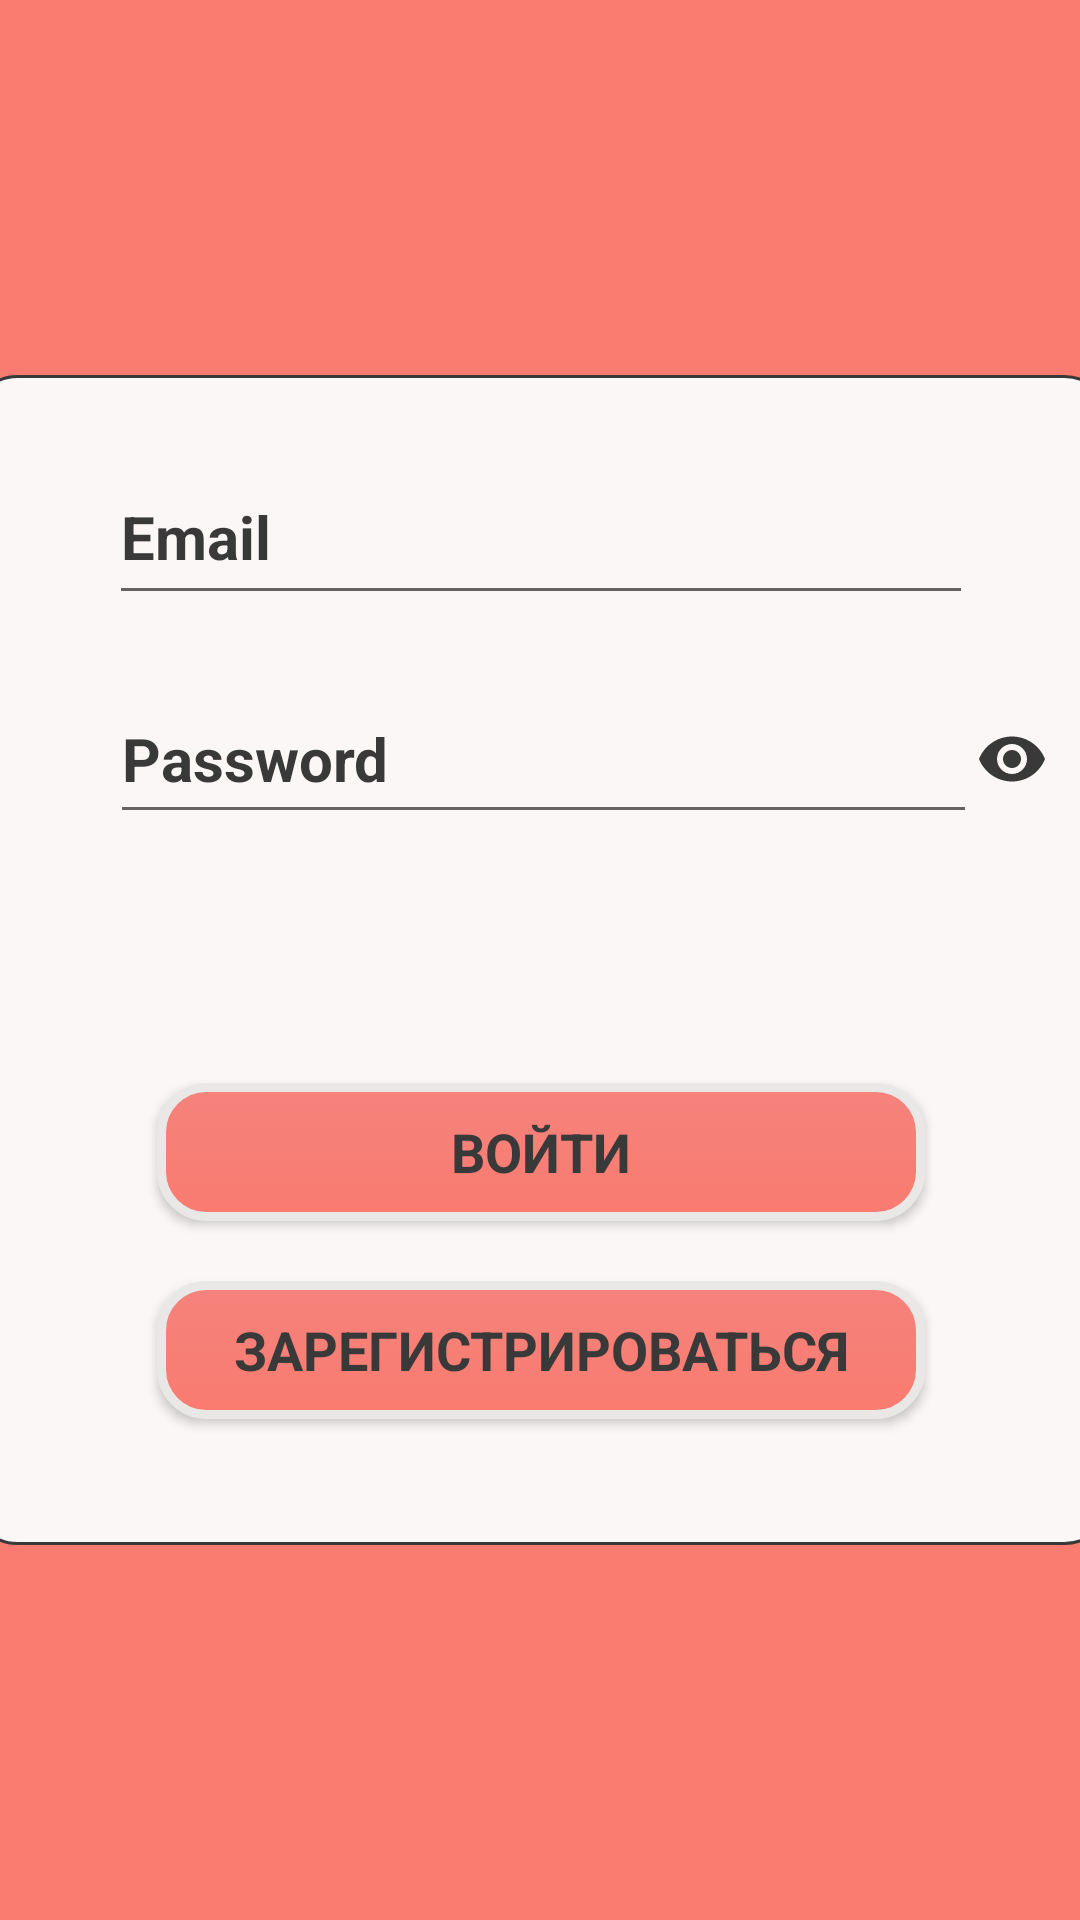

Here is an Android app screen rendered from its layout file. Give the layout XML and the strings, colors and styles it references.
<!-- AndroidManifest.xml: application theme AppTheme -->
<!-- res/layout/login_layout.xml -->
<?xml version="1.0" encoding="utf-8"?>
<androidx.constraintlayout.widget.ConstraintLayout xmlns:android="http://schemas.android.com/apk/res/android"
    xmlns:app="http://schemas.android.com/apk/res-auto"
    xmlns:tools="http://schemas.android.com/tools"
    android:layout_width="match_parent"
    android:layout_height="match_parent"
    android:background="#FFFA7B70">

    <androidx.constraintlayout.widget.ConstraintLayout
        android:layout_width="380dp"
        android:layout_height="390dp"
        android:layout_marginStart="16dp"
        android:layout_marginLeft="16dp"
        android:layout_marginTop="185dp"
        android:layout_marginEnd="16dp"
        android:layout_marginRight="16dp"
        android:layout_marginBottom="185dp"
        android:background="@drawable/frame_color"
        app:layout_constraintBottom_toBottomOf="parent"
        app:layout_constraintEnd_toEndOf="parent"
        app:layout_constraintStart_toStartOf="parent"
        app:layout_constraintTop_toTopOf="parent">

        <CheckBox
            android:id="@+id/eye"
            android:layout_width="25dp"
            android:layout_height="34dp"
            android:layout_marginTop="111dp"
            android:layout_marginBottom="18dp"
            android:button="@drawable/check_pass_eye"
            app:layout_constraintBottom_toTopOf="@+id/tv_error"
            app:layout_constraintEnd_toEndOf="parent"
            app:layout_constraintHorizontal_bias="0.935"
            app:layout_constraintStart_toStartOf="@+id/edPass"
            app:layout_constraintTop_toTopOf="parent"
            app:layout_constraintVertical_bias="1.0" />

        <Button
            android:id="@+id/bReg"
            style="@style/TextAppearance.AppCompat.Display3"
            android:layout_width="256dp"
            android:layout_height="46dp"
            android:layout_marginStart="54dp"
            android:layout_marginLeft="54dp"
            android:layout_marginTop="5dp"
            android:layout_marginEnd="54dp"
            android:layout_marginRight="54dp"
            android:layout_marginBottom="27dp"
            android:background="@drawable/new_but"
            android:onClick="OnClickSignUp"
            android:text="Зарегистрироваться"
            android:textColor="#3A3939"
            android:textSize="18sp"
            android:textStyle="bold"
            android:visibility="visible"
            app:layout_constraintBottom_toBottomOf="parent"
            app:layout_constraintEnd_toEndOf="parent"
            app:layout_constraintStart_toStartOf="parent"
            app:layout_constraintTop_toBottomOf="@+id/bGo" />

        <EditText
            android:id="@+id/edLogin"
            style="@style/TextAppearance.AppCompat.Display3"
            android:layout_width="288dp"
            android:layout_height="55dp"
            android:layout_marginStart="54dp"
            android:layout_marginLeft="54dp"
            android:layout_marginTop="25dp"
            android:layout_marginEnd="54dp"
            android:layout_marginRight="54dp"
            android:layout_marginBottom="20dp"
            android:ems="10"
            android:hint="Email"
            android:inputType="textPersonName"
            android:textColor="#3A3939"
            android:textColorHighlight="#3A3939"
            android:textColorHint="#3A3939"
            android:textColorLink="#3A3939"
            android:textSize="20sp"
            android:textStyle="bold"
            android:visibility="visible"
            app:layout_constraintBottom_toTopOf="@+id/edPass"
            app:layout_constraintEnd_toEndOf="parent"
            app:layout_constraintStart_toStartOf="parent"
            app:layout_constraintTop_toTopOf="parent" />

        <Button
            android:id="@+id/bGo"
            style="@style/TextAppearance.AppCompat.Display3"
            android:layout_width="256dp"
            android:layout_height="46dp"
            android:layout_marginStart="54dp"
            android:layout_marginLeft="54dp"
            android:layout_marginTop="6dp"
            android:layout_marginEnd="54dp"
            android:layout_marginRight="54dp"
            android:background="@drawable/new_but"
            android:onClick="OnClickSignIn"
            android:text="Войти"
            android:textColor="#3A3939"
            android:textSize="18sp"
            android:textStyle="bold"
            android:visibility="visible"
            app:layout_constraintEnd_toEndOf="parent"
            app:layout_constraintStart_toStartOf="parent"
            app:layout_constraintTop_toBottomOf="@+id/tv_error" />

        <TextView
            android:id="@+id/tv_error"
            style="@style/TextAppearance.AppCompat.Display3"
            android:layout_width="311dp"
            android:layout_height="67dp"
            android:layout_marginStart="54dp"
            android:layout_marginLeft="54dp"
            android:layout_marginTop="10dp"
            android:layout_marginEnd="54dp"
            android:layout_marginRight="54dp"
            android:layout_marginBottom="6dp"
            android:gravity="center"
            android:textColor="#3A3939"
            android:textSize="14sp"
            app:layout_constraintBottom_toTopOf="@+id/bGo"
            app:layout_constraintEnd_toEndOf="parent"
            app:layout_constraintStart_toStartOf="parent"
            app:layout_constraintTop_toBottomOf="@+id/edPass" />

        <EditText
            android:id="@+id/edPass"
            style="@style/TextAppearance.AppCompat.Display3"
            android:layout_width="289dp"
            android:layout_height="53dp"
            android:layout_marginStart="54dp"
            android:layout_marginLeft="54dp"
            android:layout_marginTop="20dp"
            android:layout_marginEnd="54dp"
            android:layout_marginRight="54dp"
            android:ems="10"
            android:hint="Password"
            android:inputType="textPersonName"
            android:textColor="#3A3939"
            android:textColorHint="#3A3939"
            android:textColorLink="#3A3939"
            android:textSize="20sp"
            android:textStyle="bold"
            android:visibility="visible"
            app:layout_constraintEnd_toEndOf="parent"
            app:layout_constraintHorizontal_bias="0.47"
            app:layout_constraintStart_toStartOf="parent"
            app:layout_constraintTop_toBottomOf="@+id/edLogin" />

    </androidx.constraintlayout.widget.ConstraintLayout>

</androidx.constraintlayout.widget.ConstraintLayout>
<!-- resources referenced by this layout -->
<resources>
  <!-- drawable check_pass_eye (drawable) -->
  <vector android:height="24dp" android:tint="#3A3939"
      android:viewportHeight="24" android:viewportWidth="24"
      android:width="24dp" xmlns:android="http://schemas.android.com/apk/res/android">
      <path android:fillColor="@android:color/white" android:pathData="M12,4.5C7,4.5 2.73,7.61 1,12c1.73,4.39 6,7.5 11,7.5s9.27,-3.11 11,-7.5c-1.73,-4.39 -6,-7.5 -11,-7.5zM12,17c-2.76,0 -5,-2.24 -5,-5s2.24,-5 5,-5 5,2.24 5,5 -2.24,5 -5,5zM12,9c-1.66,0 -3,1.34 -3,3s1.34,3 3,3 3,-1.34 3,-3 -1.34,-3 -3,-3z"/>
  </vector>
  <!-- drawable frame_color (drawable) -->
  <?xml version="1.0" encoding="utf-8"?>
  <selector xmlns:android="http://schemas.android.com/apk/res/android">
      <item android:state_pressed="true" >
          <shape android:shape="rectangle"  >
              <corners android:radius="15dip" />
              <stroke android:width="1dip" android:color="#3A3939" />
              <gradient android:angle="90" android:startColor="#FAF7F6" android:endColor="#FAF7F6" />
          </shape>
      </item>
      <item android:state_focused="true">
          <shape android:shape="rectangle"  >
              <corners android:radius="15dip" />
              <stroke android:width="1dip" android:color="#3A3939" />
              <gradient android:angle="90" android:startColor="#FAF7F6" android:endColor="#FAF7F6" />
          </shape>
      </item>
      <item>
          <shape android:shape="rectangle"  >
              <corners android:radius="15dip" />
              <stroke android:width="1dip" android:color="#3A3939" />
              <gradient android:angle="90" android:startColor="#FAF7F6" android:endColor="#FAF7F6" />
          </shape>
      </item>
  </selector>
  <!-- drawable new_but (drawable) -->
  <?xml version="1.0" encoding="utf-8"?>
  <selector xmlns:android="http://schemas.android.com/apk/res/android">
  <item android:state_pressed="true" >
      <shape android:shape="rectangle"  >
          <corners android:radius="15dip" />
          <stroke android:width="5dip" android:color="#EAE7E7" />
          <gradient android:angle="90" android:startColor="#FA7B70" android:endColor="#FA7B70" />
      </shape>
  </item>
  <item android:state_focused="true">
      <shape android:shape="rectangle"  >
          <corners android:radius="15dip" />
          <stroke android:width="5dip" android:color="#EAE7E7" />
          <gradient android:angle="90" android:startColor="#FA7B70" android:endColor="#FA7B70" />
      </shape>
  </item>
  <item>
      <shape android:shape="rectangle"  >
          <corners android:radius="15dip" />
          <stroke android:width="3dip" android:color="#EAE7E7" />
          <gradient android:angle="90" android:startColor="#FA7B70" android:endColor="#F4837C" />
      </shape>
  </item>
  </selector>
  <style name="AppTheme" parent="Theme.AppCompat.Light.NoActionBar">
          
          <item name="colorPrimary">#3A3939</item>
          <item name="colorPrimaryDark">#3A3939</item>
          <item name="colorAccent">#F4837C</item>
      </style>
</resources>
